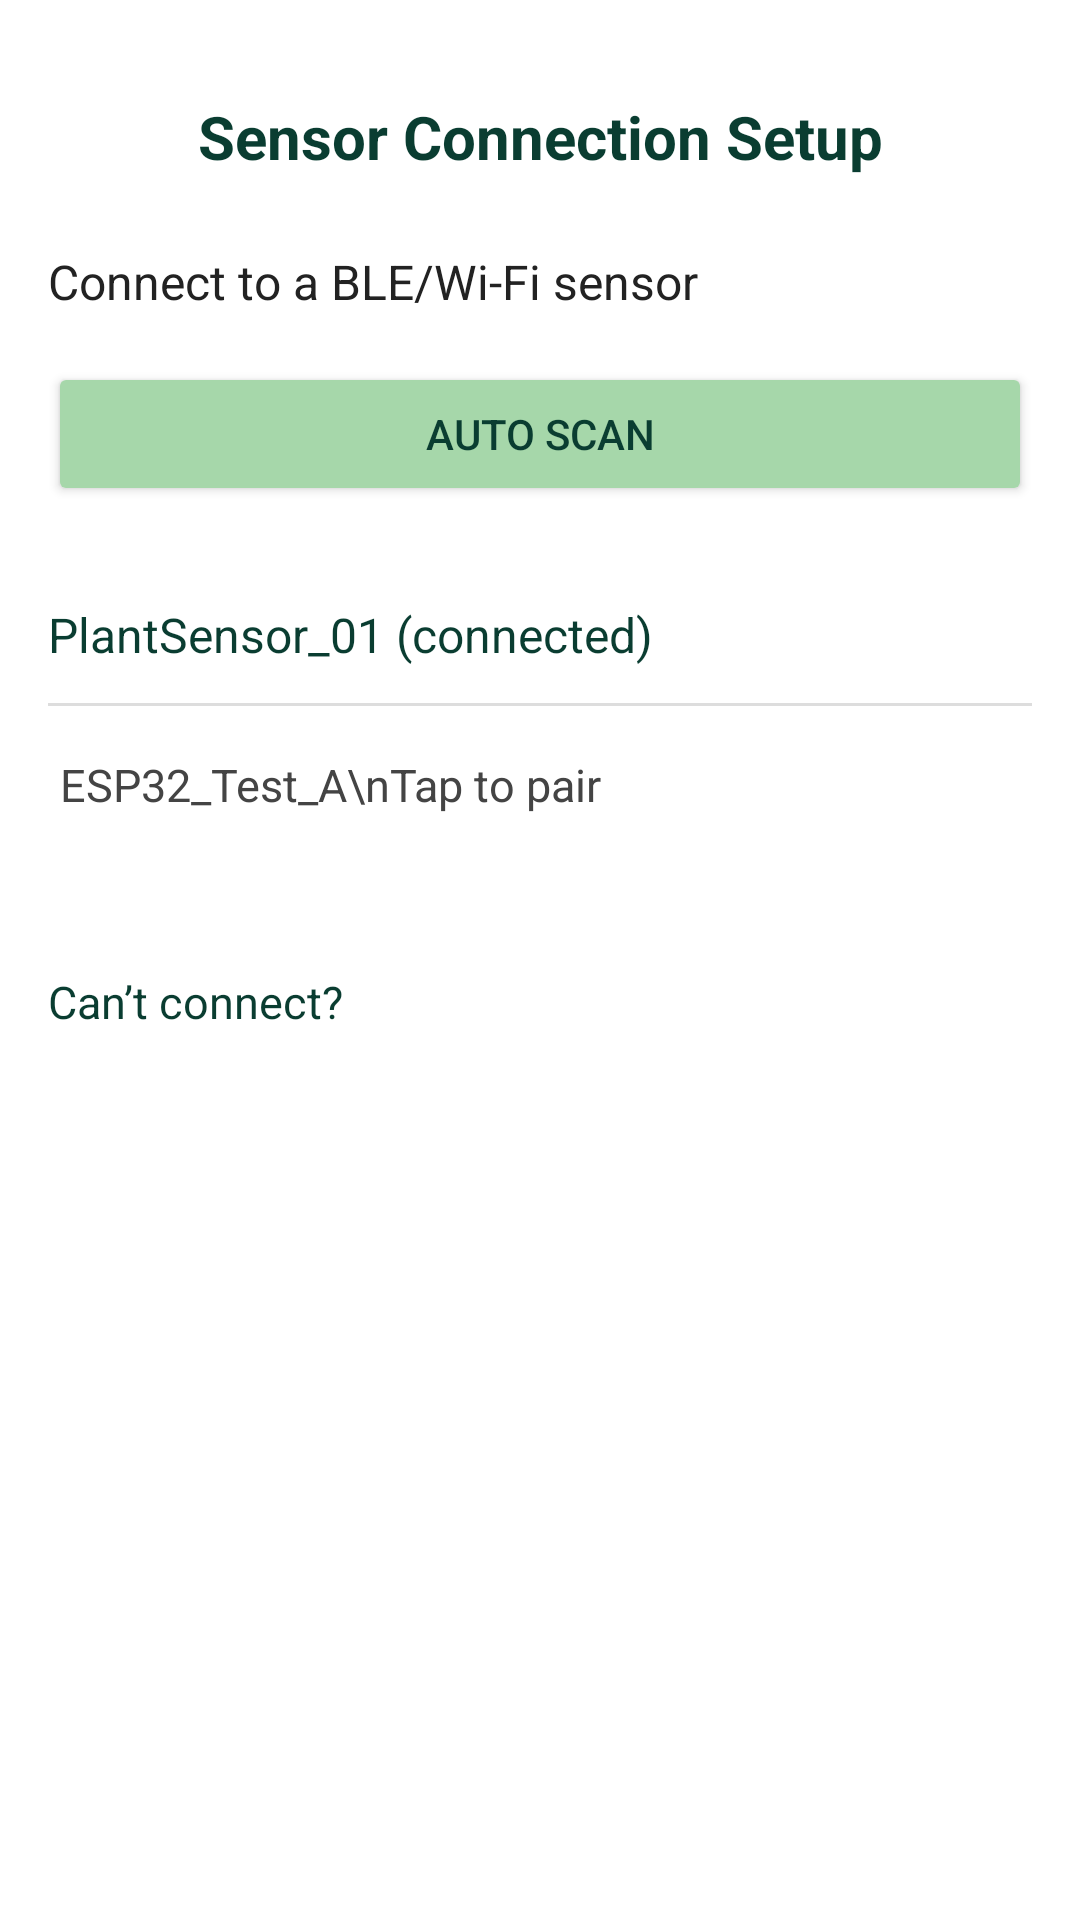

Layout XML and referenced resources for this Android screen:
<!-- AndroidManifest.xml: activity theme Theme.AppCompat.Light.NoActionBar -->
<!-- res/layout/activity_sensor_connection.xml -->
<?xml version="1.0" encoding="utf-8"?>
<androidx.constraintlayout.widget.ConstraintLayout
    xmlns:android="http://schemas.android.com/apk/res/android"
    xmlns:app="http://schemas.android.com/apk/res-auto"
    android:layout_width="match_parent"
    android:layout_height="match_parent"
    android:padding="16dp"
    android:background="@android:color/white">

    
    <TextView
        android:id="@+id/title"
        android:layout_width="wrap_content"
        android:layout_height="wrap_content"
        android:text="Sensor Connection Setup"
        android:textColor="#0A3D31"
        android:textSize="20sp"
        android:textStyle="bold"
        app:layout_constraintTop_toTopOf="parent"
        app:layout_constraintStart_toStartOf="parent"
        app:layout_constraintEnd_toEndOf="parent"
        android:layout_marginTop="16dp" />

    
    <TextView
        android:id="@+id/connectInstruction"
        android:layout_width="wrap_content"
        android:layout_height="wrap_content"
        android:text="Connect to a BLE/Wi-Fi sensor"
        android:textColor="#222"
        android:textSize="16sp"
        app:layout_constraintTop_toBottomOf="@id/title"
        app:layout_constraintStart_toStartOf="parent"
        android:layout_marginTop="24dp" />

    
    <Button
        android:id="@+id/btnScan"
        android:layout_width="0dp"
        android:layout_height="wrap_content"
        android:text="Auto Scan"
        android:backgroundTint="#A6D7AA"
        android:textColor="#0A3D31"
        android:layout_marginTop="16dp"
        app:layout_constraintTop_toBottomOf="@id/connectInstruction"
        app:layout_constraintStart_toStartOf="parent"
        app:layout_constraintEnd_toEndOf="parent" />

    
    <TextView
        android:id="@+id/connectedDevice"
        android:layout_width="0dp"
        android:layout_height="wrap_content"
        android:text="PlantSensor_01 (connected)"
        android:textColor="#0A3D31"
        android:textSize="16sp"
        android:layout_marginTop="32dp"
        app:layout_constraintTop_toBottomOf="@id/btnScan"
        app:layout_constraintStart_toStartOf="parent"
        app:layout_constraintEnd_toEndOf="parent" />

    
    <View
        android:id="@+id/divider"
        android:layout_width="0dp"
        android:layout_height="1dp"
        android:background="#DDDDDD"
        android:layout_marginTop="12dp"
        app:layout_constraintTop_toBottomOf="@id/connectedDevice"
        app:layout_constraintStart_toStartOf="parent"
        app:layout_constraintEnd_toEndOf="parent" />

    
    <TextView
        android:id="@+id/availableDevice"
        android:layout_width="0dp"
        android:layout_height="wrap_content"
        android:text="ESP32_Test_A\nTap to pair"
        android:textColor="#444"
        android:textSize="15sp"
        android:layout_marginTop="12dp"
        android:padding="4dp"
        app:layout_constraintTop_toBottomOf="@id/divider"
        app:layout_constraintStart_toStartOf="parent"
        app:layout_constraintEnd_toEndOf="parent" />

    
    <TextView
        android:id="@+id/cantConnect"
        android:layout_width="wrap_content"
        android:layout_height="wrap_content"
        android:text="Can’t connect?"
        android:textColor="#0A3D31"
        android:textSize="15sp"
        android:layout_marginTop="48dp"
        app:layout_constraintTop_toBottomOf="@id/availableDevice"
        app:layout_constraintStart_toStartOf="parent" />

    
    <Button
        android:id="@+id/btnSkip"
        android:layout_width="wrap_content"
        android:layout_height="wrap_content"
        android:text="Skip for Now"
        android:visibility="gone"
        android:layout_marginBottom="32dp"
        android:layout_marginEnd="16dp"
        app:layout_constraintBottom_toBottomOf="parent"
        app:layout_constraintEnd_toEndOf="parent" />

</androidx.constraintlayout.widget.ConstraintLayout>
<!-- resources referenced by this layout -->
<resources>

</resources>
